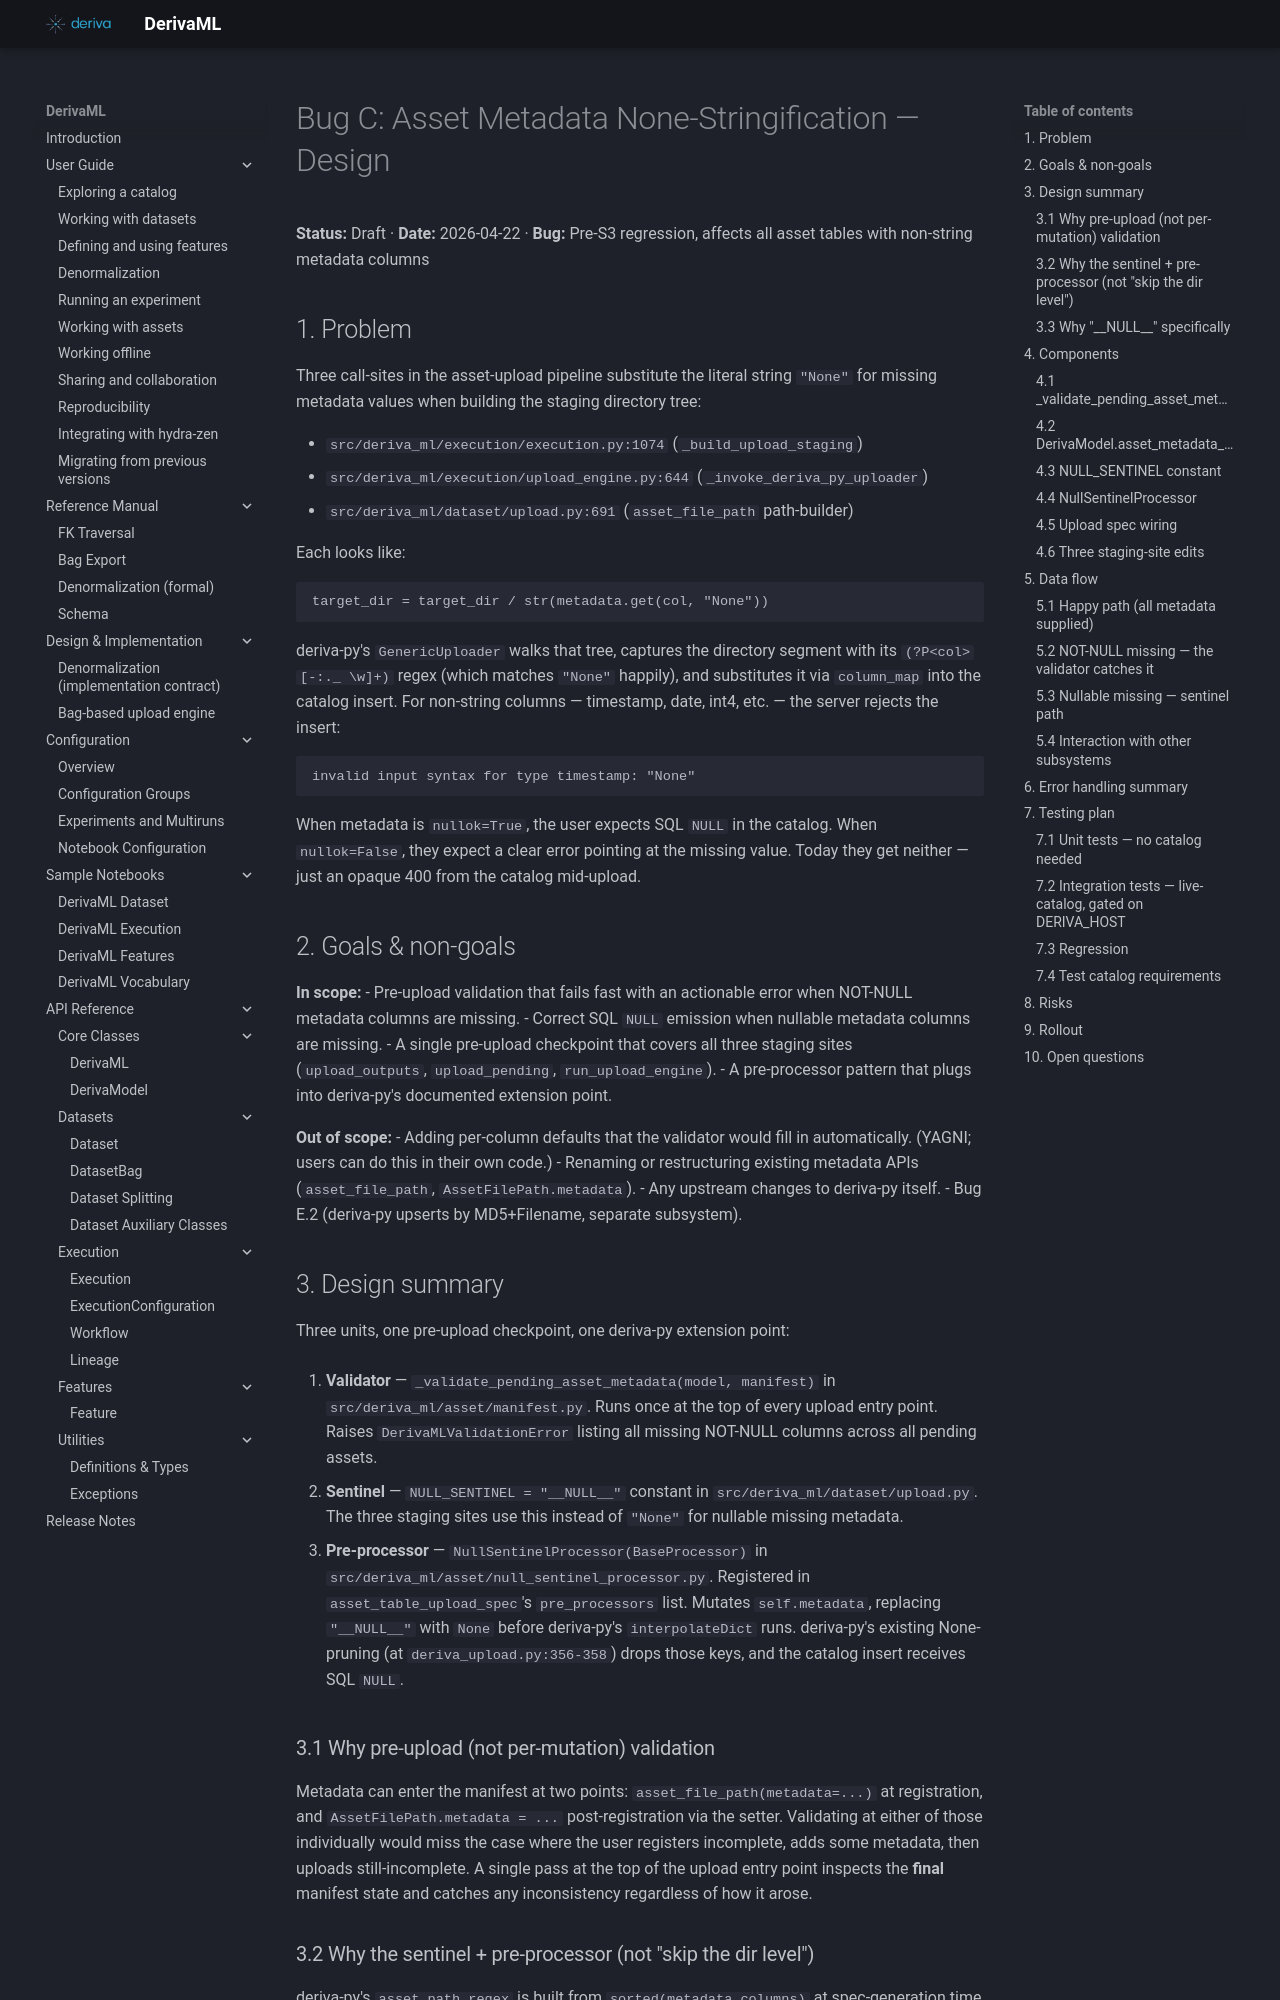

repository: informatics-isi-edu/deriva-ml · page: superpowers/specs/2026-04-22-bug-c-asset-metadata-design/index.html · generator: mkdocs

# Bug C: Asset Metadata None-Stringification — Design

**Status:** Draft · **Date:** 2026-04-22 · **Bug:** Pre-S3 regression, affects all asset tables with non-string metadata columns

## 1. Problem

Three call-sites in the asset-upload pipeline substitute the literal string `"None"` for missing metadata values when building the staging directory tree:

- `src/deriva_ml/execution/execution.py:1074` (`_build_upload_staging`)
- `src/deriva_ml/execution/upload_engine.py:644` (`_invoke_deriva_py_uploader`)
- `src/deriva_ml/dataset/upload.py:691` (`asset_file_path` path-builder)

Each looks like:
```python
target_dir = target_dir / str(metadata.get(col, "None"))
```

deriva-py's `GenericUploader` walks that tree, captures the directory segment with its `(?P<col>[-:._ \w]+)` regex (which matches `"None"` happily), and substitutes it via `column_map` into the catalog insert. For non-string columns — timestamp, date, int4, etc. — the server rejects the insert:

```
invalid input syntax for type timestamp: "None"
```

When metadata is `nullok=True`, the user expects SQL `NULL` in the catalog. When `nullok=False`, they expect a clear error pointing at the missing value. Today they get neither — just an opaque 400 from the catalog mid-upload.

## 2. Goals & non-goals

**In scope:**
- Pre-upload validation that fails fast with an actionable error when NOT-NULL metadata columns are missing.
- Correct SQL `NULL` emission when nullable metadata columns are missing.
- A single pre-upload checkpoint that covers all three staging sites (`upload_outputs`, `upload_pending`, `run_upload_engine`).
- A pre-processor pattern that plugs into deriva-py's documented extension point.

**Out of scope:**
- Adding per-column defaults that the validator would fill in automatically. (YAGNI; users can do this in their own code.)
- Renaming or restructuring existing metadata APIs (`asset_file_path`, `AssetFilePath.metadata`).
- Any upstream changes to deriva-py itself.
- Bug E.2 (deriva-py upserts by MD5+Filename, separate subsystem).

## 3. Design summary

Three units, one pre-upload checkpoint, one deriva-py extension point:

1. **Validator** — `_validate_pending_asset_metadata(model, manifest)` in `src/deriva_ml/asset/manifest.py`. Runs once at the top of every upload entry point. Raises `DerivaMLValidationError` listing all missing NOT-NULL columns across all pending assets.

2. **Sentinel** — `NULL_SENTINEL = "__NULL__"` constant in `src/deriva_ml/dataset/upload.py`. The three staging sites use this instead of `"None"` for nullable missing metadata.

3. **Pre-processor** — `NullSentinelProcessor(BaseProcessor)` in `src/deriva_ml/asset/null_sentinel_processor.py`. Registered in `asset_table_upload_spec`'s `pre_processors` list. Mutates `self.metadata`, replacing `"__NULL__"` with `None` before deriva-py's `interpolateDict` runs. deriva-py's existing None-pruning (at `deriva_upload.py:356-358`) drops those keys, and the catalog insert receives SQL `NULL`.
